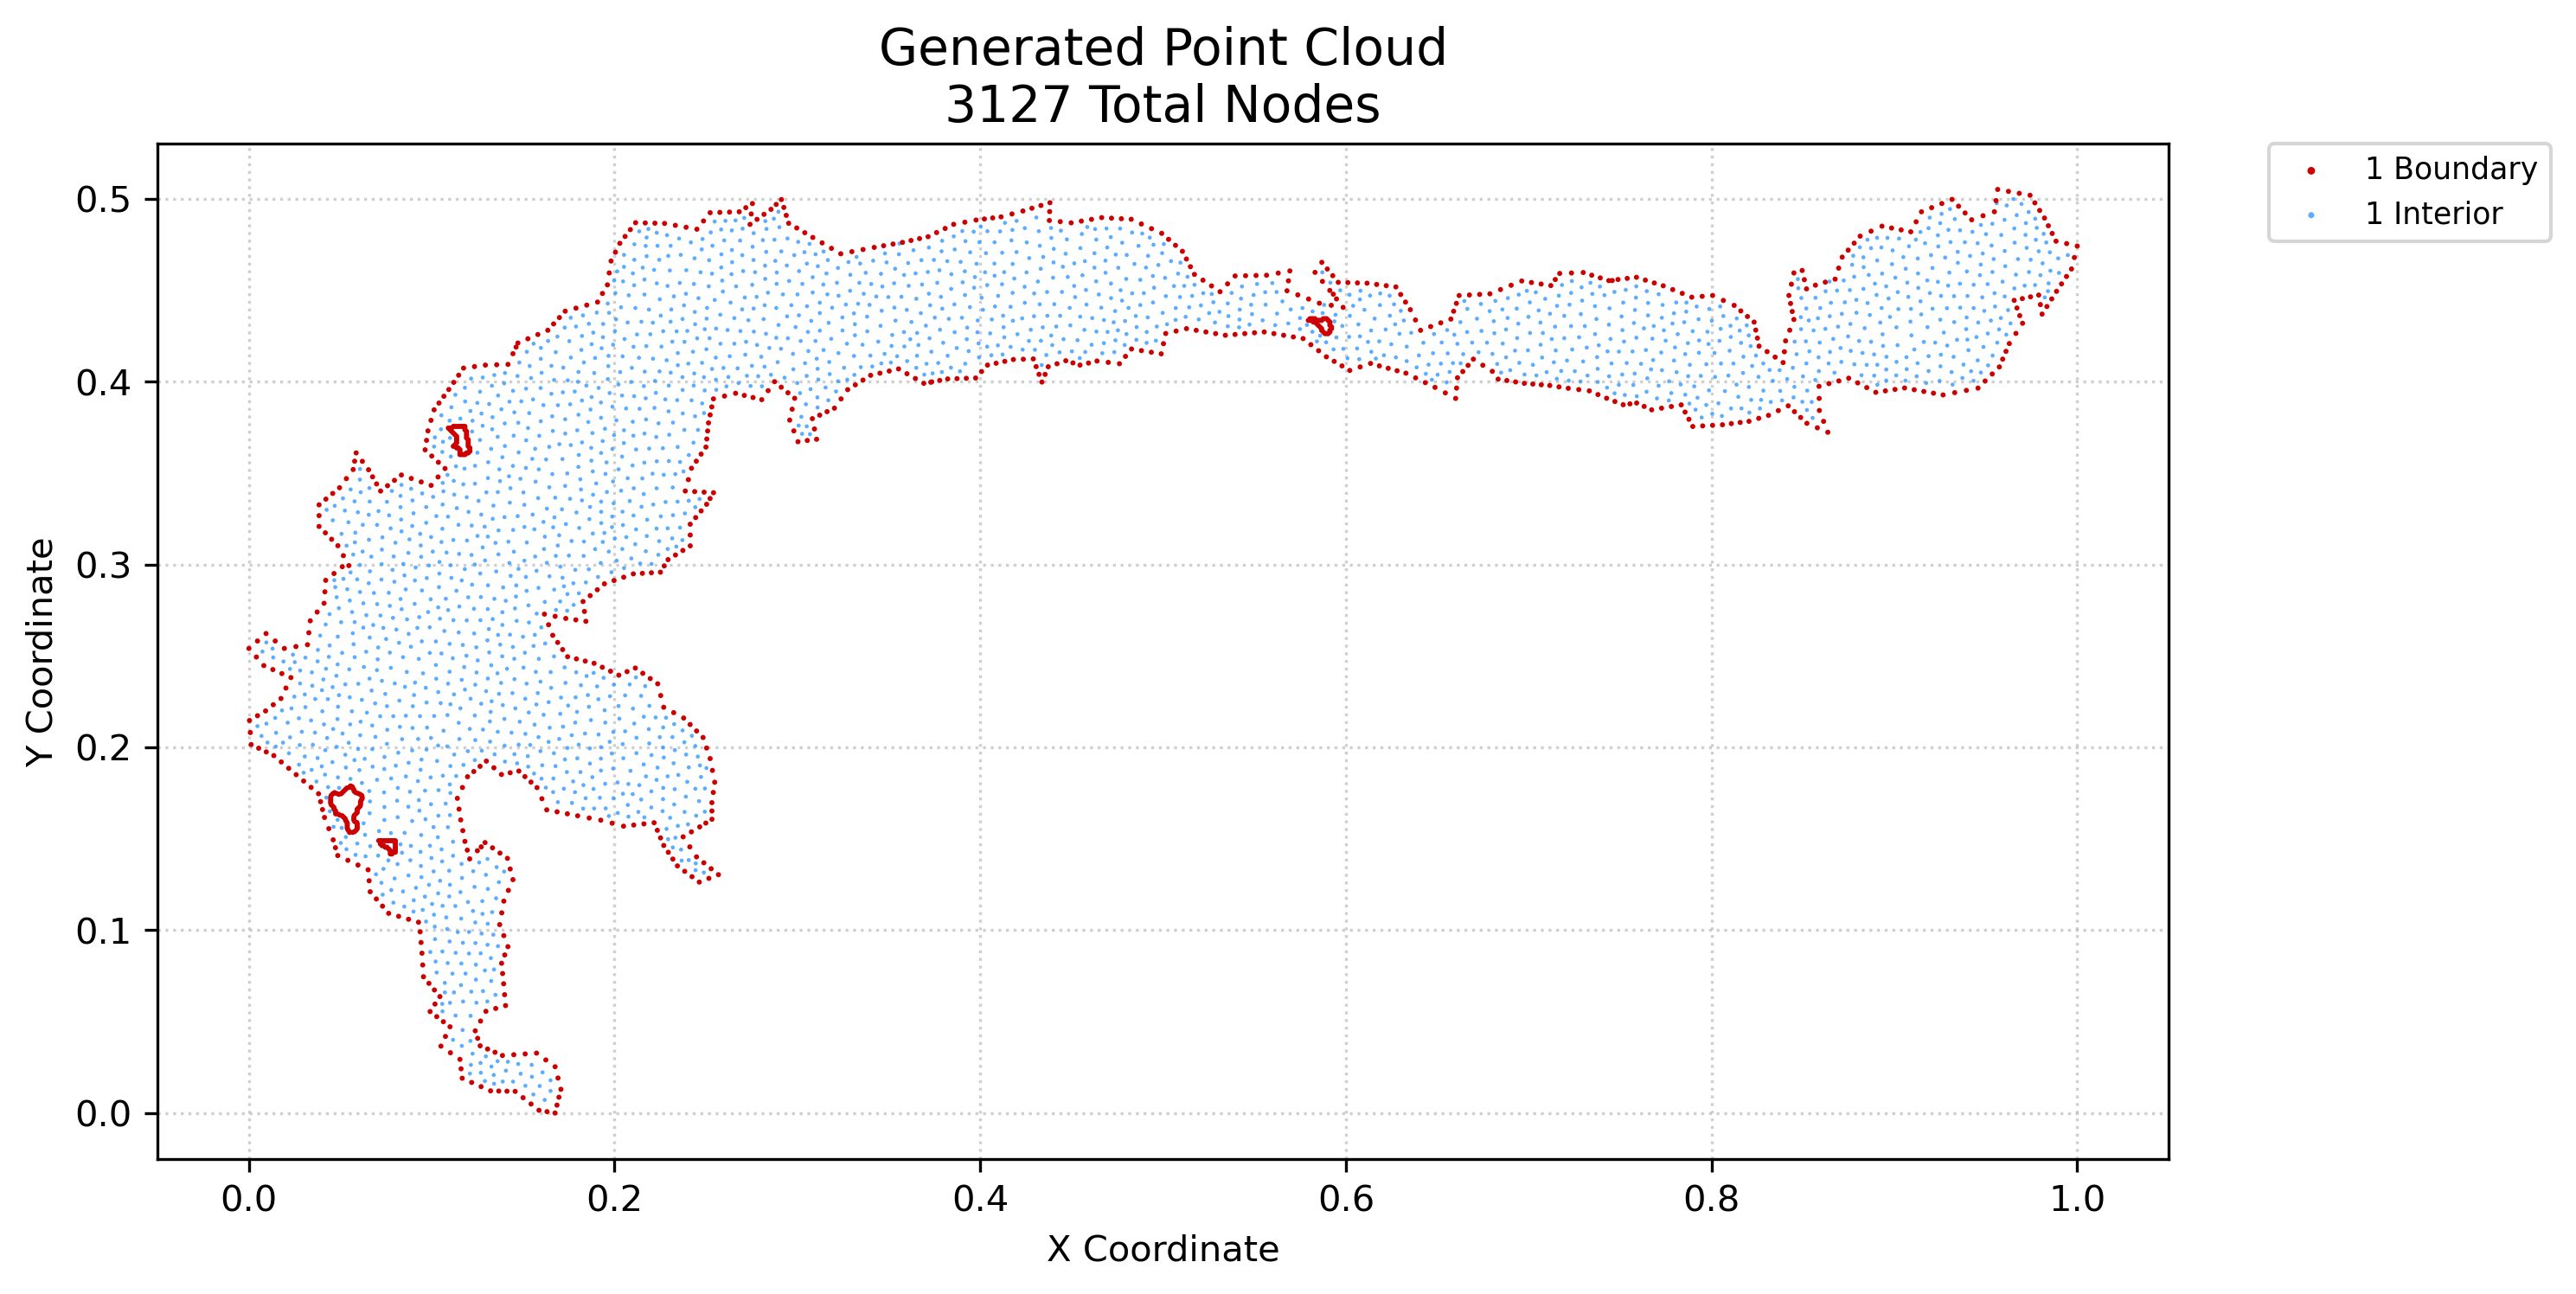

Data behind this chart, as committed beside it:
x, y, region, classification
0.0003064, 0.2147, 1, boundary
0.0, 0.2541, 1, boundary
0.0007596, 0.2081, 1, boundary
0.001213, 0.2016, 1, boundary
0.004078, 0.2494, 1, boundary
0.004708, 0.2173, 1, boundary
0.004685, 0.2582, 1, boundary
0.005345, 0.1995, 1, boundary
0.008157, 0.2447, 1, boundary
0.009476, 0.1975, 1, boundary
0.009109, 0.2199, 1, boundary
0.00937, 0.2623, 1, boundary
0.01361, 0.1955, 1, boundary
0.01332, 0.2233, 1, boundary
0.01309, 0.2426, 1, boundary
0.01438, 0.2582, 1, boundary
0.01753, 0.2267, 1, boundary
0.01769, 0.192, 1, boundary
0.01803, 0.2404, 1, boundary
0.01938, 0.2541, 1, boundary
0.02025, 0.2324, 1, boundary
0.02177, 0.1885, 1, boundary
0.02296, 0.2382, 1, boundary
0.02585, 0.1851, 1, boundary
0.02571, 0.2551, 1, boundary
0.02993, 0.1816, 1, boundary
0.03203, 0.2562, 1, boundary
0.03279, 0.2627, 1, boundary
0.03401, 0.1781, 1, boundary
0.03355, 0.2692, 1, boundary
0.03732, 0.274, 1, boundary
0.03809, 0.1746, 1, boundary
0.03837, 0.3209, 1, boundary
0.03837, 0.3268, 1, boundary
0.03837, 0.3327, 1, boundary
0.03917, 0.1703, 1, boundary
0.04025, 0.166, 1, boundary
0.04133, 0.1617, 1, boundary
0.04109, 0.2788, 1, boundary
0.04154, 0.2851, 1, boundary
0.042, 0.2914, 1, boundary
0.0418, 0.3173, 1, boundary
0.0421, 0.3358, 1, boundary
0.04371, 0.1555, 1, boundary
0.04523, 0.3138, 1, boundary
0.04608, 0.1494, 1, boundary
0.04584, 0.3389, 1, boundary
0.04653, 0.2951, 1, boundary
0.04734, 0.1451, 1, boundary
0.04859, 0.1408, 1, boundary
0.04866, 0.3103, 1, boundary
0.04957, 0.342, 1, boundary
0.05106, 0.2988, 1, boundary
0.05165, 0.3049, 1, boundary
0.0533, 0.347, 1, boundary
0.05412, 0.1382, 1, boundary
0.05464, 0.2994, 1, boundary
0.05702, 0.352, 1, boundary
0.05783, 0.3565, 1, boundary
0.05864, 0.3611, 1, boundary
... 3,067 more rows
